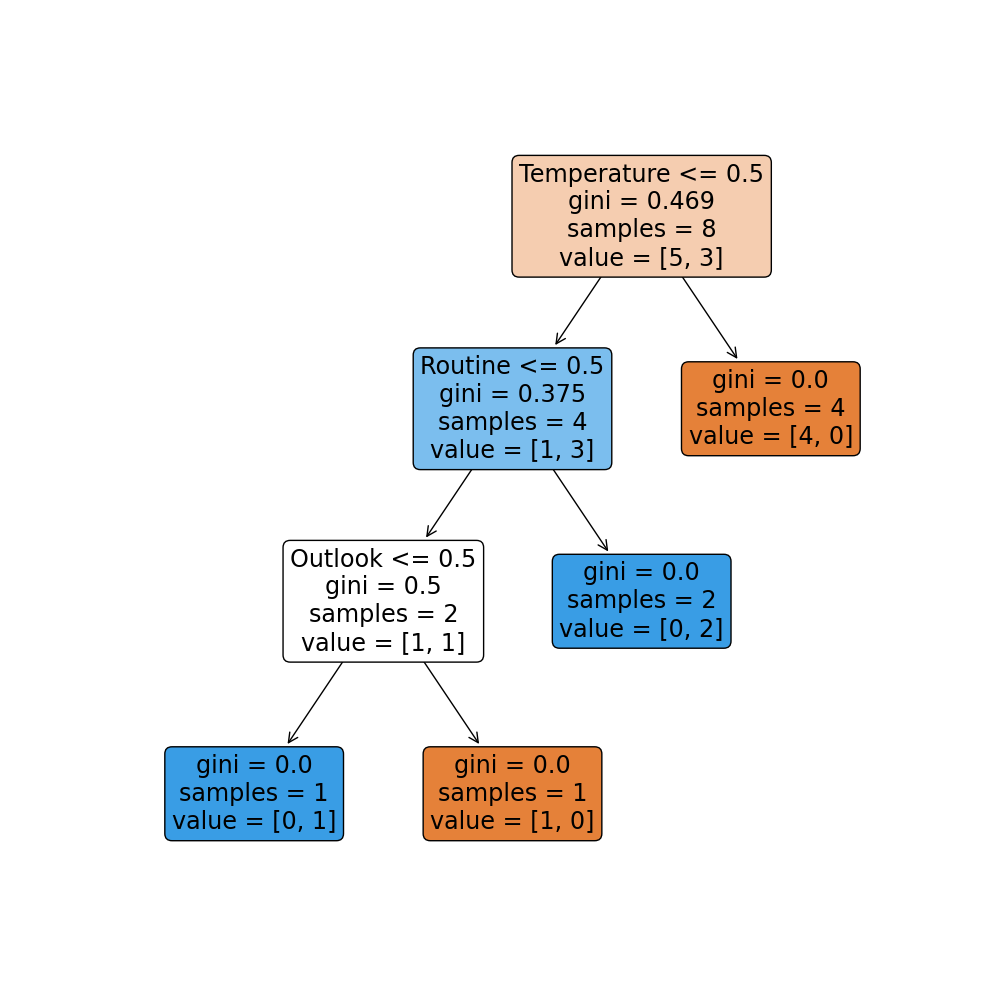

The data file committed next to this chart (first rows):
Days, Outlook, Temperature, Routine, Wear Jacket?
1, Sunny, Cold, Indoor, No
2, Cloudy, Cold, Indoor, Yes
3, Cloudy, Warm, Outdoor, No
4, Sunny, Cold, Outdoor, Yes
5, Cloudy, Cold, Outdoor, Yes
6, Sunny, Warm, Outdoor, No
7, Cloudy, Warm, Indoor, No
8, Sunny, Warm, Indoor, No
